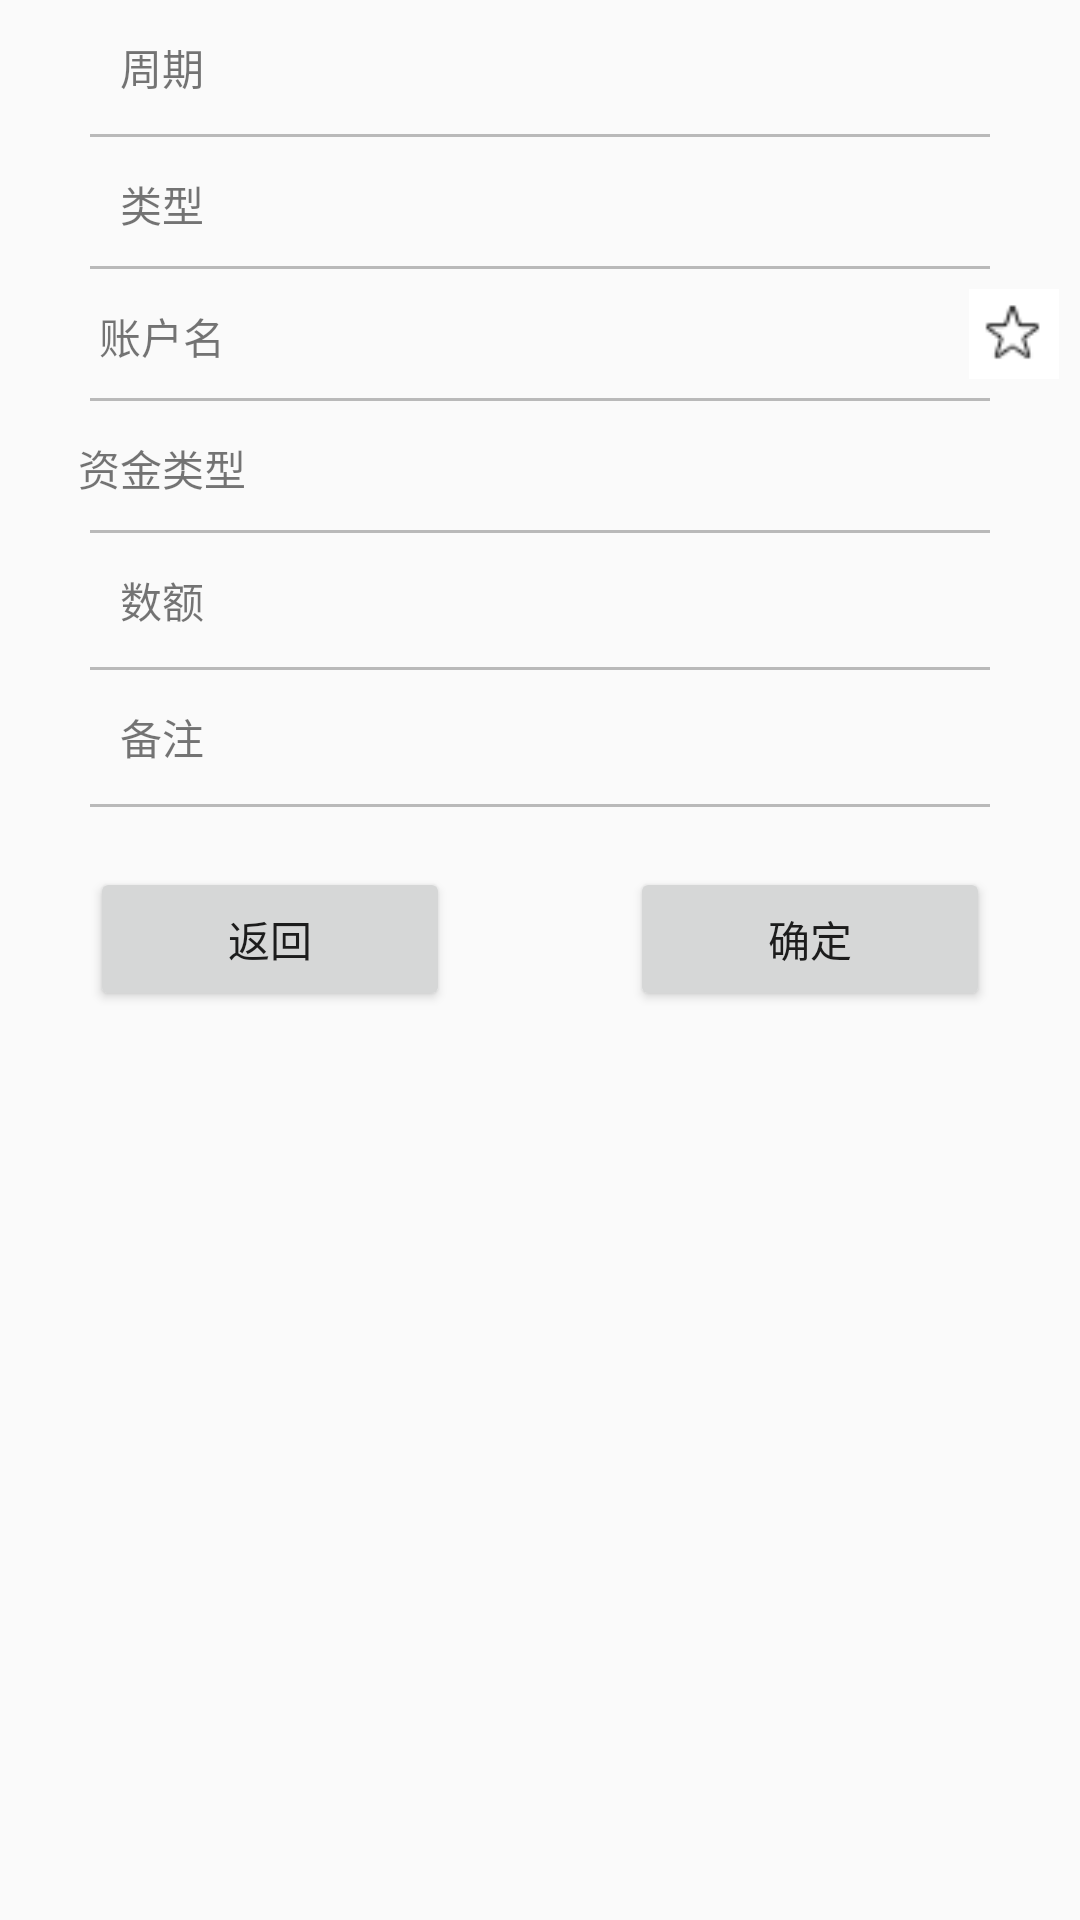

Write the Android layout XML for this screen, with the resource values it uses.
<!-- AndroidManifest.xml: application theme AppTheme -->
<!-- res/layout/add.xml -->
<?xml version="1.0" encoding="utf-8"?>
<LinearLayout xmlns:android="http://schemas.android.com/apk/res/android"
        android:layout_width="match_parent"
        android:layout_height="match_parent"
        android:orientation="vertical">

    <LinearLayout
            android:layout_width="match_parent"
            android:layout_height="wrap_content">

        <TextView
                android:layout_width="0dp"
                android:layout_height="match_parent"
                android:layout_margin="12dp"
                android:layout_weight="1"
                android:gravity="center"
                android:text="周期" />

        <EditText
                android:id="@+id/phase"
                style="@style/right_edittext"
                android:layout_width="0dp"
                android:layout_height="match_parent"
                android:layout_weight="3"
                android:background="@null"
                android:inputType="number" />
        
        
        
        
        
        
        
        
        
        
        
        
        
        
        
        
        
        
        
    </LinearLayout>

    <View style="@style/horizontal_view" />

    <LinearLayout
            android:layout_width="match_parent"
            android:layout_height="wrap_content">

        <TextView
                android:layout_width="0dp"
                android:layout_height="match_parent"
                android:layout_margin="12dp"
                android:layout_weight="1"
                android:gravity="center"
                android:text="类型" />

        <Spinner
                android:id="@+id/type"
                style="@style/spinner"
                android:layout_width="0dp"
                android:layout_height="43dp"
                android:layout_weight="3" />
    </LinearLayout>

    <View style="@style/horizontal_view" />

    <LinearLayout
            android:id="@+id/levelL"
            android:layout_width="match_parent"
            android:layout_height="wrap_content"
            android:orientation="vertical"
            android:visibility="gone">

        <LinearLayout

                android:layout_width="match_parent"
                android:layout_height="wrap_content">

            <TextView
                    android:layout_width="0dp"
                    android:layout_height="match_parent"
                    android:layout_margin="12dp"
                    android:layout_weight="1"
                    android:gravity="center"
                    android:text="风险等级" />

            <Spinner
                    android:id="@+id/level"
                    style="@style/spinner"
                    android:layout_width="0dp"
                    android:layout_height="43dp"
                    android:layout_weight="3" />
        </LinearLayout>

        <View style="@style/horizontal_view" />
    </LinearLayout>

    <LinearLayout
            android:id="@+id/statusL"
            android:layout_width="match_parent"
            android:layout_height="wrap_content"
            android:orientation="vertical"
            android:visibility="gone">

        <LinearLayout

                android:layout_width="match_parent"
                android:layout_height="wrap_content">

            <TextView
                    android:layout_width="0dp"
                    android:layout_height="match_parent"
                    android:layout_margin="12dp"
                    android:layout_weight="1"
                    android:gravity="center"
                    android:text="可用状态" />

            <Spinner
                    android:id="@+id/status"
                    style="@style/spinner"
                    android:layout_width="0dp"
                    android:layout_height="43dp"
                    android:layout_weight="3" />
        </LinearLayout>

        <View style="@style/horizontal_view" />
    </LinearLayout>

    <LinearLayout
            android:id="@+id/nameL"
            android:layout_width="match_parent"
            android:layout_height="wrap_content">

        <TextView
                android:layout_width="0dp"
                android:layout_height="match_parent"
                android:layout_margin="12dp"
                android:layout_weight="1"
                android:gravity="center"
                android:text="账户名" />

        <Spinner
                android:id="@+id/name"
                style="@style/spinner"
                android:layout_width="0dp"
                android:layout_height="43dp"
                android:layout_weight="2.5" />

        
        
        
        
        
        
        
        
        <LinearLayout
                android:layout_weight="0.5"
                android:id="@+id/more_name"
                android:layout_width="0dp"
                android:layout_height="match_parent"
                android:gravity="center_vertical">

            <ImageView
                    android:id="@+id/more_name1"
                    android:layout_width="40dp"
                    android:layout_height="match_parent"
                    android:layout_marginRight="10dp"
                    android:padding="5dp"
                    android:src="@mipmap/mark" />
        </LinearLayout>
    </LinearLayout>

    <View style="@style/horizontal_view" />

    <LinearLayout
            android:layout_width="match_parent"
            android:layout_height="wrap_content">

        <TextView
                android:layout_width="0dp"
                android:layout_height="match_parent"
                android:layout_margin="12dp"
                android:layout_weight="1"
                android:gravity="center"
                android:text="资金类型" />

        <Spinner
                android:id="@+id/twoType"
                style="@style/spinner"
                android:layout_width="0dp"
                android:layout_height="43dp"
                android:layout_weight="3" />
    </LinearLayout>

    <View style="@style/horizontal_view" />

    <LinearLayout
            android:layout_width="match_parent"
            android:layout_height="wrap_content">

        <TextView
                android:layout_width="0dp"
                android:layout_height="match_parent"
                android:layout_margin="12dp"
                android:layout_weight="1"
                android:gravity="center"
                android:text="数额" />

        <EditText
                android:id="@+id/amount"
                style="@style/right_edittext"
                android:layout_width="0dp"
                android:layout_height="match_parent"
                android:layout_weight="2.5"
                android:background="@null"
                android:inputType="numberSigned|numberDecimal" />

        <LinearLayout
                android:layout_weight="0.5"
                android:layout_width="0dp"
                android:layout_height="match_parent">
            <ImageView
                    android:id="@+id/delete"
                    android:layout_width="40dp"
                    android:layout_height="match_parent"
                    android:layout_marginRight="10dp"
                    android:padding="10dp"
                    android:src="@mipmap/delete_user" />
        </LinearLayout>

    </LinearLayout>

    <View style="@style/horizontal_view" />

    <LinearLayout
            android:layout_width="match_parent"
            android:layout_height="wrap_content">

        <TextView
                android:layout_width="0dp"
                android:layout_height="match_parent"
                android:layout_margin="12dp"
                android:layout_weight="1"
                android:gravity="center"
                android:text="备注" />

        <EditText
                android:id="@+id/remark"
                style="@style/right_edittext"
                android:layout_width="0dp"
                android:layout_height="match_parent"
                android:layout_weight="2.5"
                android:background="@null" />

        <LinearLayout
                android:layout_weight="0.5"
                android:layout_width="0dp"
                android:layout_height="match_parent">
            <ImageView
                    android:id="@+id/deletenote"
                    android:layout_width="40dp"
                    android:layout_height="match_parent"
                    android:layout_marginRight="10dp"
                    android:padding="10dp"
                    android:src="@mipmap/delete_user" />
        </LinearLayout>
    </LinearLayout>

    <View style="@style/horizontal_view" />

    <LinearLayout
            android:layout_width="match_parent"
            android:layout_height="wrap_content"
            android:layout_marginTop="20dp"
            android:layout_marginBottom="20dp">

        <Button
                android:id="@+id/no"
                android:layout_width="wrap_content"
                android:layout_height="wrap_content"
                android:layout_marginLeft="30dp"
                android:layout_marginRight="30dp"
                android:layout_weight="1"
                android:text="返回" />

        <Button
                android:id="@+id/yes"
                android:layout_width="wrap_content"
                android:layout_height="wrap_content"
                android:layout_marginLeft="30dp"
                android:layout_marginRight="30dp"
                android:layout_weight="1"
                android:text="确定" />

    </LinearLayout>

</LinearLayout>
<!-- resources referenced by this layout -->
<resources>
  <!-- mipmap mark: png bitmap (mipmap-xhdpi, 564 bytes) -->
  <style name="horizontal_view">
          <item name="android:layout_width">match_parent</item>
          <item name="android:layout_height">1dp</item>
          <item name="android:background">@drawable/shape_line</item>
          <item name="android:layout_marginLeft">30dp</item>
          <item name="android:layout_marginRight">30dp</item>
      </style>
  <style name="right_edittext">
          <item name="android:layout_width">1px</item>
          <item name="android:layout_weight">2</item>
          <item name="android:layout_height">wrap_content</item>
          <item name="android:background">@drawable/shape5</item>
          <item name="android:textSize">@dimen/text_size_39</item>
          <item name="android:paddingLeft">15dp</item>
          <item name="android:paddingRight">5dp</item>
          <item name="android:textColor">@color/black_52</item>
      </style>
  <style name="spinner">
          <item name="android:layout_weight">2</item>
          <item name="android:layout_width">1px</item>
          <item name="android:layout_height">wrap_content</item>
          <item name="android:background">@drawable/shape5</item>
          <item name="android:textColor">@color/black_52</item>
          <item name="android:textSize">@dimen/text_size_39</item>
          <item name="android:focusable">false</item>
          <item name="android:paddingLeft">15dp</item>
          <item name="android:paddingRight">5dp</item>
      </style>
  <style name="AppTheme" parent="Theme.AppCompat.Light.DarkActionBar">
          
          <item name="colorPrimary">@color/colorPrimary</item>
          <item name="colorPrimaryDark">@color/colorPrimaryDark</item>
          <item name="colorAccent">@color/colorAccent</item>
      </style>
  <!-- drawable shape_line (drawable-v24) -->
  <?xml version="1.0" encoding="utf-8"?>
  <shape android:shape="rectangle"
    xmlns:android="http://schemas.android.com/apk/res/android">
      <solid android:color="#FFB9B9B9" />
  </shape>
  <!-- drawable shape5 (drawable-v24) -->
  <?xml version="1.0" encoding="utf-8"?>
  <shape xmlns:android="http://schemas.android.com/apk/res/android">
      <solid android:color="#00ff00ff"/>
      <corners android:radius="1px"/>
      <stroke android:color="#666666"
          android:width="0px"
          />
  </shape>
  <dimen name="text_size_39">15sp</dimen>
  <color name="black_52">#323232</color>
  <color name="colorPrimary">#008577</color>
  <color name="colorPrimaryDark">#00574B</color>
  <color name="colorAccent">#D81B60</color>
</resources>
